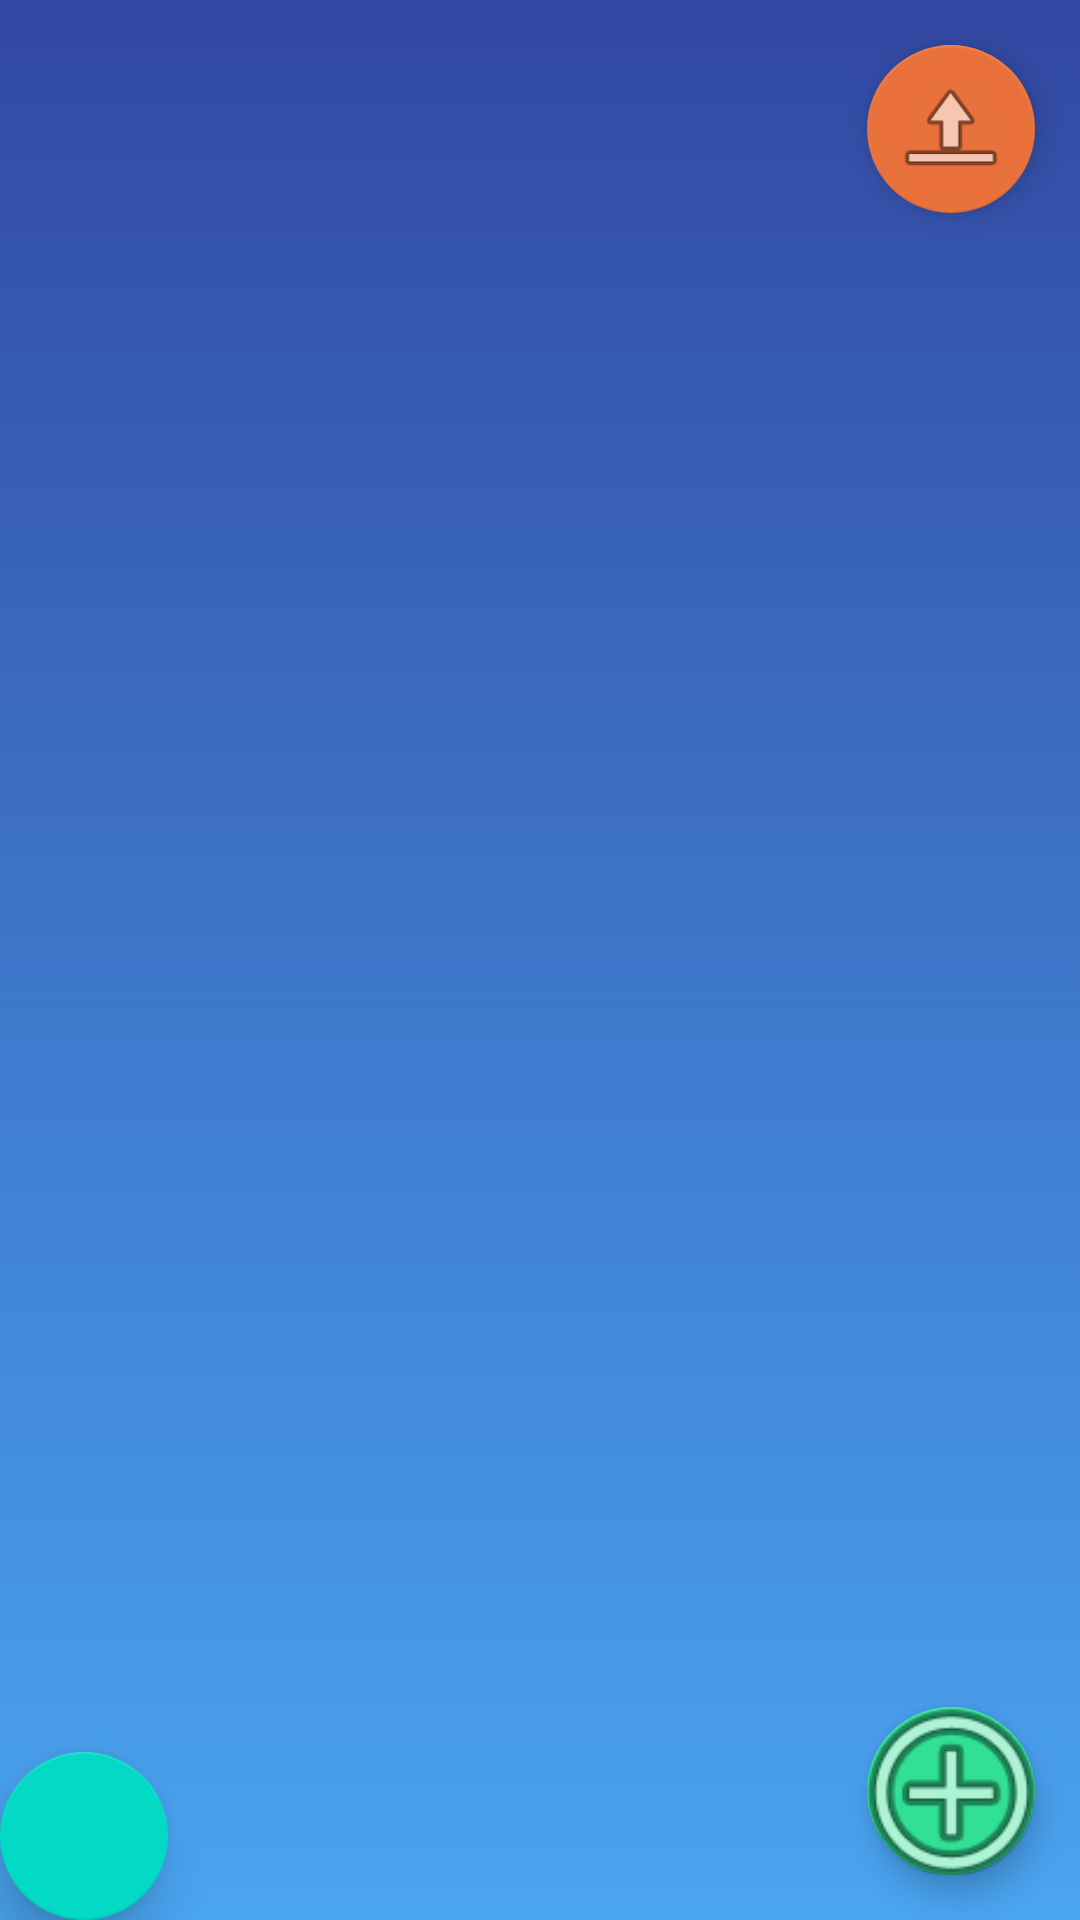

Write the Android layout XML for this screen, with the resource values it uses.
<!-- AndroidManifest.xml: application theme AppTheme -->
<!-- res/layout/activity_main.xml -->
<?xml version="1.0" encoding="utf-8"?>
<androidx.coordinatorlayout.widget.CoordinatorLayout xmlns:android="http://schemas.android.com/apk/res/android"
    xmlns:app="http://schemas.android.com/apk/res-auto"
    xmlns:tools="http://schemas.android.com/tools"
    android:layout_width="match_parent"
    android:layout_height="match_parent"
    android:background="@drawable/mibackgroundgradiente"
    tools:context=".Vistas.GestionPacientes.Pacientes.MainActivity">


    <com.google.android.material.floatingactionbutton.FloatingActionButton
        android:id="@+id/btnft_sincronizar_main"
        android:layout_width="wrap_content"
        android:layout_height="wrap_content"
        android:layout_margin="15dp"
        android:clickable="true"
        android:elevation="5dp"
        android:src="@android:drawable/ic_menu_upload"

        app:backgroundTint="#EEF77435"
        app:layout_anchor="@+id/lv_pacientes_main"
        app:layout_anchorGravity="end|top"
        app:maxImageSize="40dp" />

    <com.google.android.material.floatingactionbutton.FloatingActionButton
        android:id="@+id/btnft_registrar_main"
        android:layout_width="wrap_content"
        android:layout_height="wrap_content"
        android:layout_margin="15dp"
        android:clickable="true"
        android:src="@android:drawable/ic_menu_add"
        app:backgroundTint="#31E094"
        app:layout_anchor="@+id/lv_pacientes_main"
        app:layout_anchorGravity="end|bottom"
        app:maxImageSize="75dp" />


    <com.google.android.material.floatingactionbutton.FloatingActionButton
        android:id="@+id/btn_configuaciones"
        android:layout_width="wrap_content"
        android:layout_height="wrap_content"
        android:clickable="true"
        app:elevation="10dp"
        app:fabSize="auto"
        app:layout_anchor="@+id/lv_pacientes_main"
        app:layout_anchorGravity="center|start"
        app:maxImageSize="50dp"
        app:srcCompat="@drawable/img_configuracion" />

    <ListView
        android:id="@+id/lv_pacientes_main"
        android:layout_width="1093dp"
        android:layout_height="1352dp">

    </ListView>
</androidx.coordinatorlayout.widget.CoordinatorLayout>
<!-- resources referenced by this layout -->
<resources>
  <!-- drawable mibackgroundgradiente (drawable) -->
  <?xml version="1.0" encoding="utf-8"?>
  <selector xmlns:android="http://schemas.android.com/apk/res/android">
      <item>
          <shape>
              <gradient android:angle="90"
                  android:endColor="#3248A3"
                  android:startColor="#4AA5F1"
                  android:type="linear" />
          </shape>
      </item>
  </selector>
  <style name="AppTheme" parent="Theme.AppCompat.Light.DarkActionBar">
          
          <item name="colorPrimary">#E6434A</item>
          <item name="titleTextColor">#FFFFFF</item>
          <item name="colorPrimaryDark">#B93333</item>
          <item name="colorAccent">@color/colorAccent</item>
      </style>
  <!-- not gathered from this repository: default colours our renderer supplied (Android Studio template values) -->
  <color name="colorAccent">#FF03DAC5</color>
</resources>
